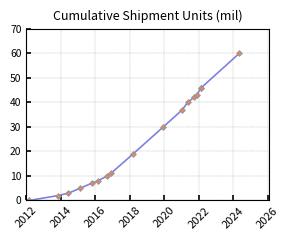

The script that saved this image: (Note: this script raises an exception after producing the figure.)
# version 2025-02-13
# wikipedia  https://ja.wikipedia.org/wiki/Raspberry_Pi


import datetime as dt
import matplotlib
import matplotlib.pyplot as plt
import matplotlib.backends.backend_agg

# Create a canvas with Agg backend then save it as a file.
#     canvas = matplotlib.backends.backend_agg.FigureCanvasAgg(fig)
#     canvas.print_figure(file_name, dpi=300)
#     print(file_name + ' has been saved.')
# You can show the plot on the display, too.
#     show.plt


date_time_now = dt.datetime.now().strftime('%Y%m%d%H%M%S')
#file_name = 'images/Raspberry Pi Cumulative Shipment Units' + date_time_now + '.png'
file_name = 'images/Raspberry Pi Cumulative Shipment Units' + '.png'
# for Google Colab environment
# file_name = '/content/images/RaspberryPiCumulativeShipmentUnits_' + date_time_now + '.png'


date_values = (
    ("2012/2/29", 0),
    ("2013/10/31", 2000000),
    ("2014/6/11", 3000000),
    ("2015/2/18", 5000000),
    ("2015/10/13", 7000000),
    ("2016/2/29", 8000000),
    ("2016/9/8", 10000000),
    ("2016/11/25", 11000000),
    ("2018/3/14", 19000000),
    ("2019/12/14", 30000000),
    ("2021/1/21", 37000000),
    ("2021/5/12", 40000000),
    ("2021/9/22", 42000000),
    ("2021/11/16", 43000000),
    ("2022/2/28", 46000000),
    ("2022/02/28", 46000000),
    ("2024/05/14", 60000000)
    )
dates, values = zip(*date_values)

x = [dt.datetime.strptime(d, '%Y/%m/%d').date() for d in dates]
y = [int(v) for v in values]

fig = plt.figure(dpi=300, figsize=(3.0, 2.5), tight_layout=True)
ax = fig.add_subplot(111)

fig.patch.set_alpha(0)

canvas = matplotlib.backends.backend_agg.FigureCanvasAgg(fig)


# FIG_TITLE = 'Raspberry Pi 累計出荷台数 (百万台)'
FIG_TITLE = 'Cumulative Shipment Units (mil)'
UNITS_DIV = 1000000
UNITS_LIM = 70000000

# FONT_NAME1 = "./Hackgen"
# ax.set_title(FIG_TITLE, fontsize=8, fontproperties=FONT_NAME1)

ax.set_title(FIG_TITLE, fontsize=9)
ax.set_xlim([dt.date(2012, 1, 1), dt.date(2026, 1, 31)])

ax.set_ylim(0, UNITS_LIM)
ax.axes.tick_params(direction='in', width=1.2)
ax.tick_params(axis="x", labelsize=8, labelrotation=45)
ax.tick_params(axis="y", labelsize=7.4)
ax.yaxis.set_major_formatter(plt.FuncFormatter(lambda x, loc: "{:,}".format(int(x / UNITS_DIV))))
ax.axes.grid(visible=True, linestyle='--', linewidth=0.3)

ax.plot(x, y,  linewidth=1.2, color='#8080e0',
        marker='D', markersize=3.0, markeredgewidth=0.5,
        markeredgecolor='#80a080', markerfacecolor='#e08080')

# You can show the plot on the display by uncommenting the following line.
# plt.show()

canvas.print_figure(file_name, dpi=300)
print(file_name + ' has been saved.')
